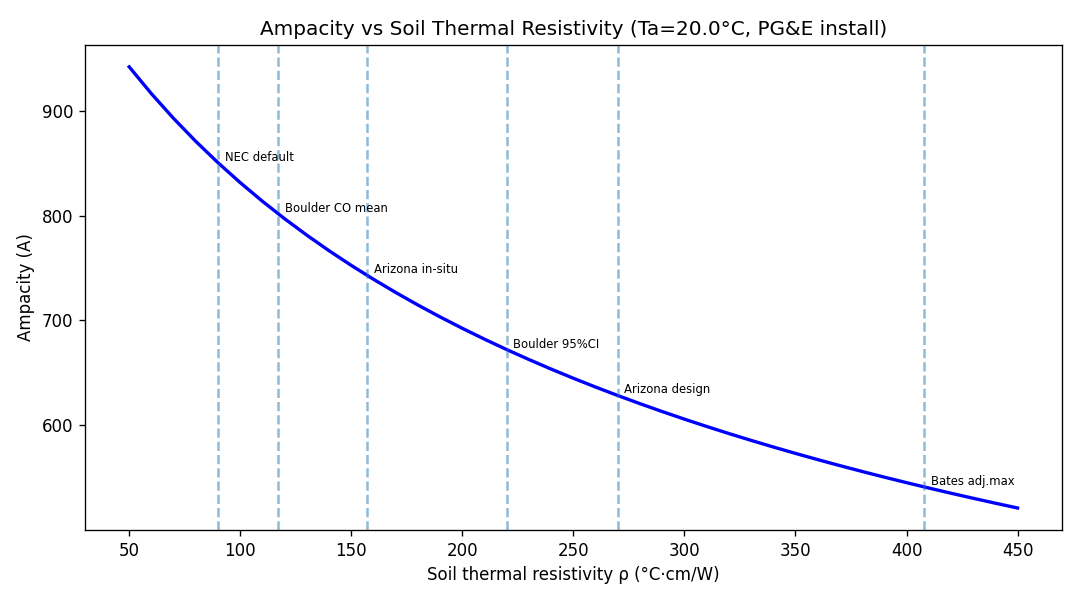

The file beside this chart, header and first rows:
rho_Ccm_W, I_A, Ta_C
50, 941.8, 20.0
60, 916.2, 20.0
70, 892.6, 20.0
80, 870.7, 20.0
90, 850.4, 20.0
100, 831.4, 20.0
110, 813.6, 20.0
120, 796.9, 20.0
130, 781.2, 20.0
140, 766.4, 20.0
150, 752.5, 20.0
160, 739.2, 20.0
170, 726.6, 20.0
180, 714.7, 20.0
190, 703.3, 20.0
200, 692.5, 20.0
210, 682.1, 20.0
220, 672.2, 20.0
230, 662.7, 20.0
240, 653.6, 20.0
250, 644.8, 20.0
260, 636.4, 20.0
270, 628.4, 20.0
280, 620.6, 20.0
290, 613.1, 20.0
300, 605.9, 20.0
310, 598.9, 20.0
320, 592.1, 20.0
330, 585.6, 20.0
340, 579.3, 20.0
350, 573.2, 20.0
360, 567.3, 20.0
370, 561.5, 20.0
380, 556, 20.0
390, 550.5, 20.0
400, 545.3, 20.0
410, 540.2, 20.0
420, 535.2, 20.0
430, 530.4, 20.0
440, 525.7, 20.0
450, 521.1, 20.0
